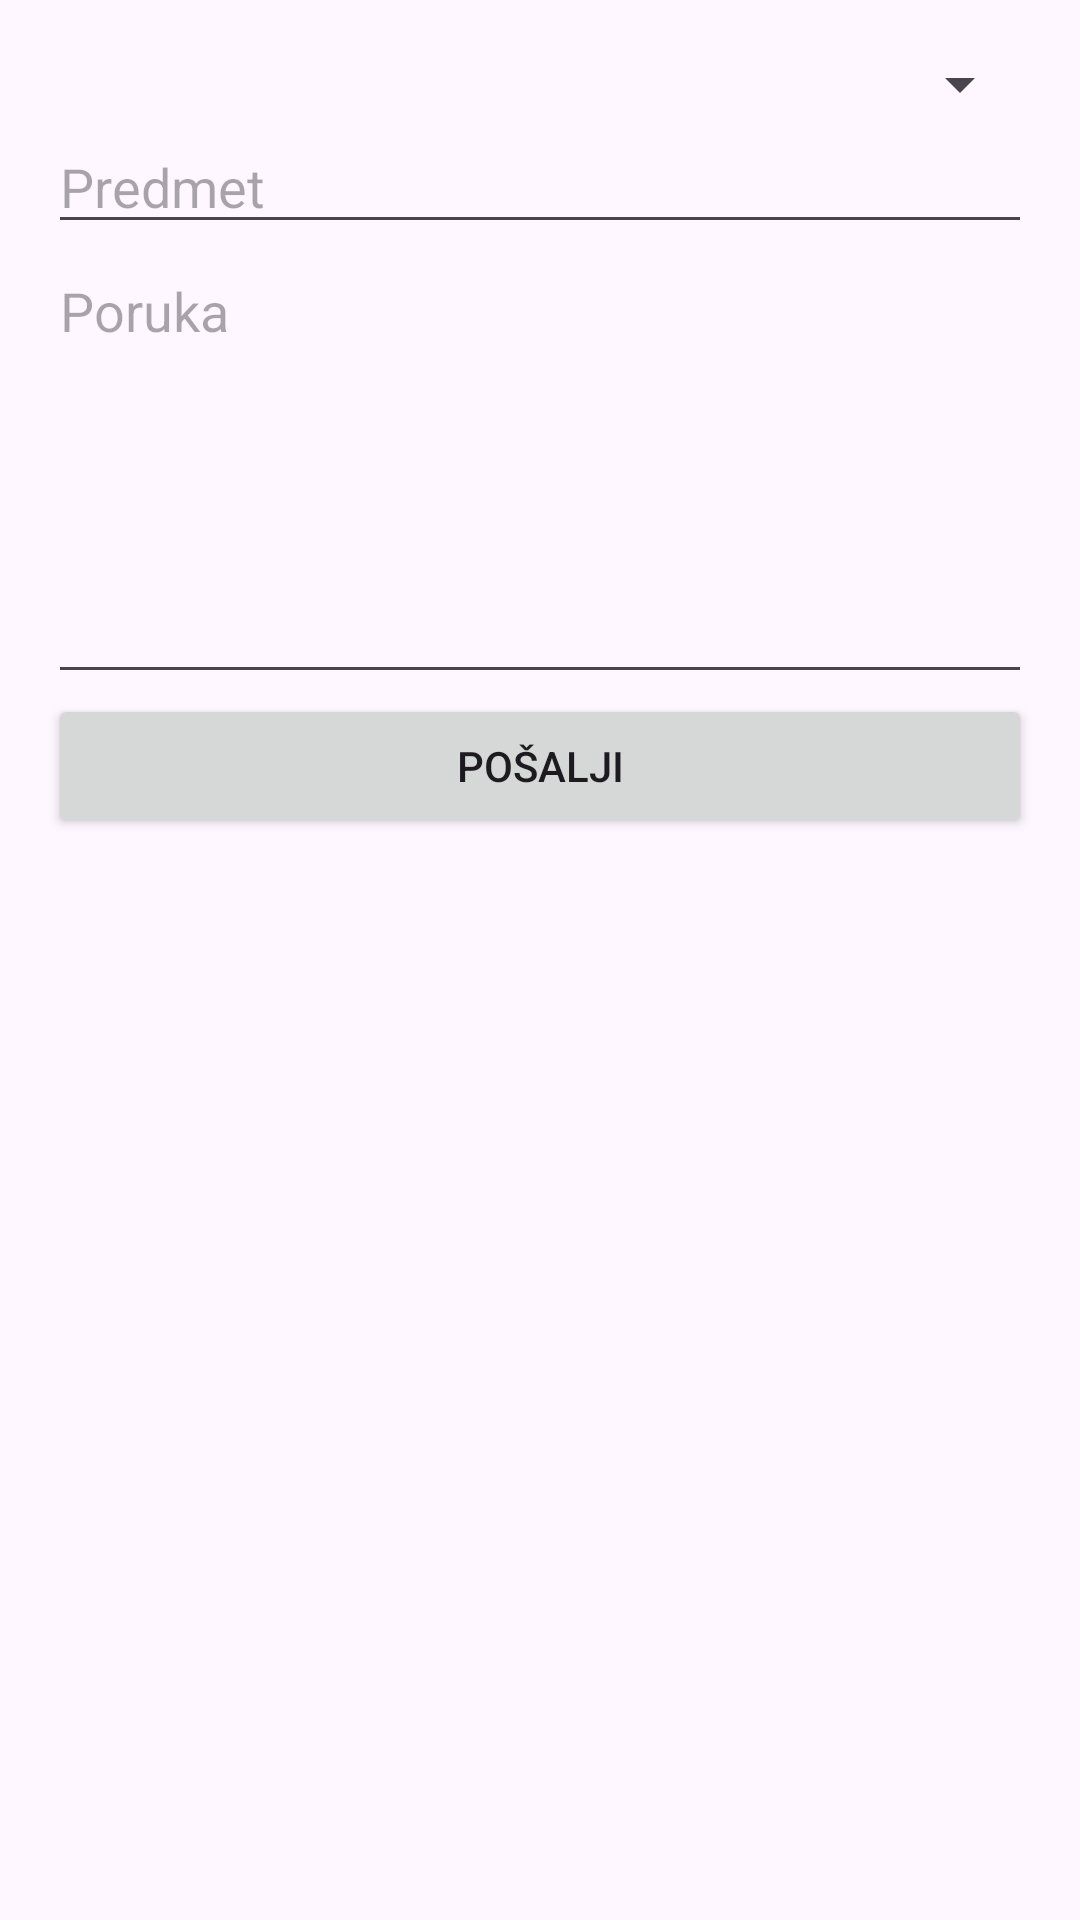

Android layout source for this screen:
<!-- AndroidManifest.xml: application theme Theme.SnackAlchemist -->
<!-- res/layout/fragment_mail.xml -->
<LinearLayout xmlns:android="http://schemas.android.com/apk/res/android"
    android:layout_width="match_parent"
    android:layout_height="wrap_content"
    android:orientation="vertical"
    android:padding="16dp">

    <Spinner
        android:id="@+id/spinnerEmailTo"
        android:layout_width="match_parent"
        android:layout_height="wrap_content"/>

    <EditText
        android:id="@+id/txtEmailSubject"
        android:layout_width="match_parent"
        android:layout_height="wrap_content"
        android:hint="Predmet"/>

    <EditText
        android:id="@+id/txtEmailBody"
        android:layout_width="match_parent"
        android:layout_height="150dp"
        android:hint="Poruka"
        android:gravity="top"
        android:inputType="textMultiLine"/>

    <Button
        android:id="@+id/btnSendEmail"
        android:layout_width="match_parent"
        android:layout_height="wrap_content"
        android:text="Pošalji"/>
</LinearLayout>
<!-- resources referenced by this layout -->
<resources>
  <style name="Theme.SnackAlchemist" parent="Base.Theme.SnackAlchemist" />
  <style name="Base.Theme.SnackAlchemist" parent="Theme.Material3.DayNight.NoActionBar">
  
          <item name="android:fitsSystemWindows">true</item>
          <item name="android:windowFullscreen">true</item>
  
      </style>
</resources>
